Run: headless pygame with SDL's dummy video driver; simulated clock (each Clock.tick advances the game by its frame time, no real sleeping); random seed 0; keys injected as events and as key.get_pressed() state; no mouse input.
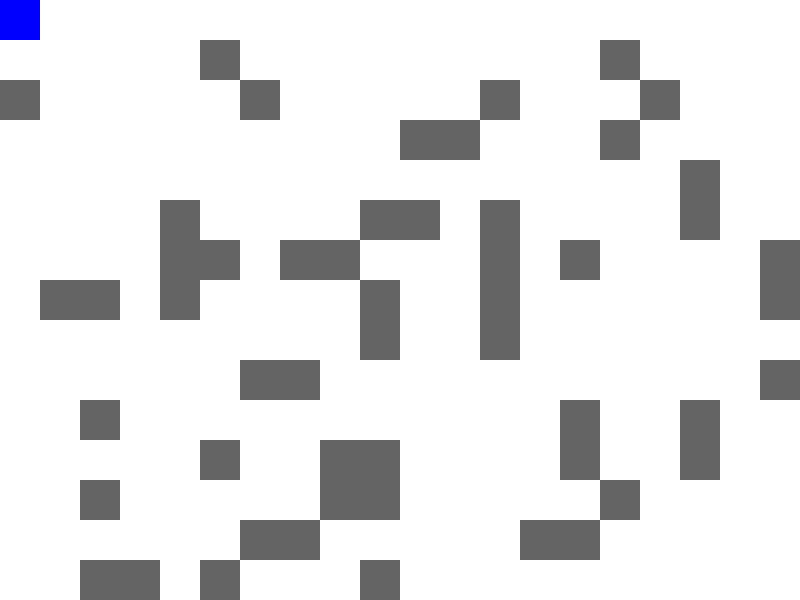
Frame 1 of 4 · flips 1–60 · no input
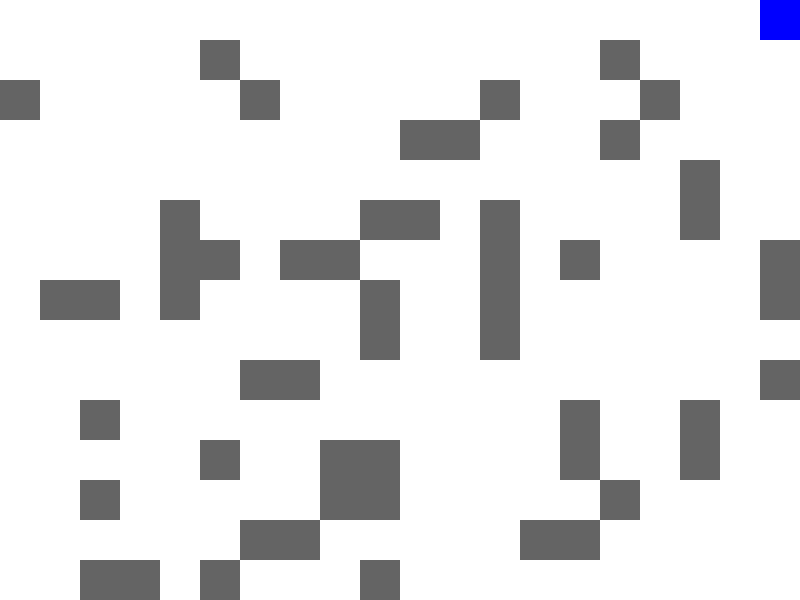
Frame 2 of 4 · flips 61–180 · tapped SPACE, RETURN · held RIGHT (→), D
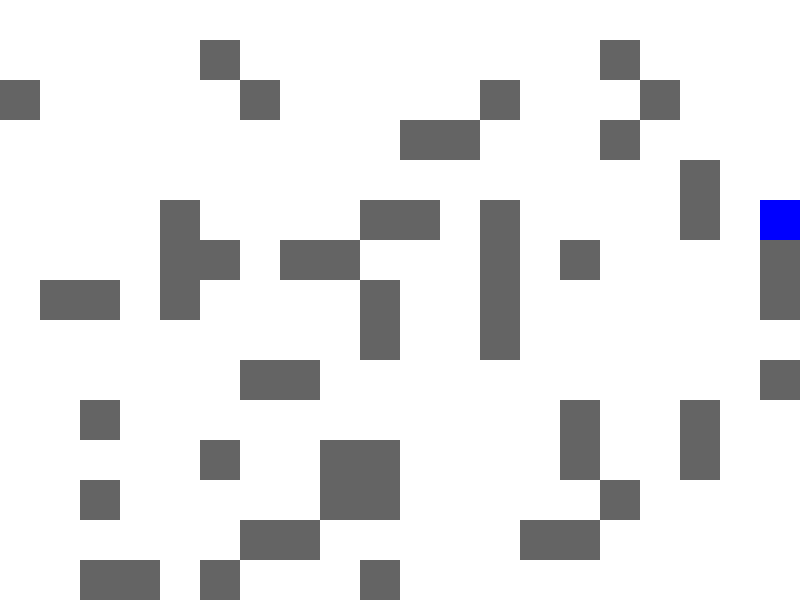
Frame 3 of 4 · flips 181–300 · held DOWN (↓), S
Frame 4 of 4 · flips 301–420 · held LEFT (←), A, UP (↑), W · screen same as frame 1, image omitted

The pygame program that drew these frames:

import pygame
import random
import time

# Initialize pygame
pygame.init()

# Constants
WIDTH, HEIGHT = 800, 600
tile_size = 40
grid_width = WIDTH // tile_size
grid_height = HEIGHT // tile_size

# Colors
WHITE = (255, 255, 255)
BLACK = (0, 0, 0)
RED = (255, 0, 0)
BLUE = (0, 0, 255)
GRAY = (100, 100, 100)

# Load assets
player_img = pygame.Surface((tile_size, tile_size))
player_img.fill(BLUE)

bomb_img = pygame.Surface((tile_size, tile_size))
bomb_img.fill(RED)

wall_img = pygame.Surface((tile_size, tile_size))
wall_img.fill(GRAY)

# Game window
screen = pygame.display.set_mode((WIDTH, HEIGHT))
pygame.display.set_caption("Bomberman Clone")

# Clock
clock = pygame.time.Clock()

# Map generation
map_grid = [[1 if random.random() < 0.2 else 0 for _ in range(grid_width)] for _ in range(grid_height)]
map_grid[0][0] = 0  # Ensure starting position is free

# Classes
class Player:
    def __init__(self, x, y):
        self.x = x
        self.y = y
        self.speed = tile_size

    def move(self, dx, dy):
        new_x = self.x + dx * self.speed
        new_y = self.y + dy * self.speed
        grid_x, grid_y = new_x // tile_size, new_y // tile_size
        if 0 <= grid_x < grid_width and 0 <= grid_y < grid_height and map_grid[grid_y][grid_x] == 0:
            self.x = new_x
            self.y = new_y

    def draw(self, screen):
        screen.blit(player_img, (self.x, self.y))

class Bomb:
    def __init__(self, x, y):
        self.x = x
        self.y = y
        self.start_time = time.time()
        self.exploded = False

    def draw(self, screen):
        screen.blit(bomb_img, (self.x, self.y))

    def check_explosion(self):
        if time.time() - self.start_time > 3:
            self.exploded = True

# Game loop
player = Player(0, 0)
bombs = []
running = True

while running:
    screen.fill(WHITE)

    for event in pygame.event.get():
        if event.type == pygame.QUIT:
            running = False

    keys = pygame.key.get_pressed()
    if keys[pygame.K_LEFT]:
        player.move(-1, 0)
    if keys[pygame.K_RIGHT]:
        player.move(1, 0)
    if keys[pygame.K_UP]:
        player.move(0, -1)
    if keys[pygame.K_DOWN]:
        player.move(0, 1)
    if keys[pygame.K_SPACE]:
        bombs.append(Bomb(player.x, player.y))

    # Update bombs
    for bomb in bombs[:]:
        bomb.check_explosion()
        if bomb.exploded:
            bombs.remove(bomb)

    # Draw map
    for row in range(grid_height):
        for col in range(grid_width):
            if map_grid[row][col] == 1:
                screen.blit(wall_img, (col * tile_size, row * tile_size))

    # Draw everything
    player.draw(screen)
    for bomb in bombs:
        bomb.draw(screen)

    pygame.display.flip()
    clock.tick(10)

pygame.quit()
